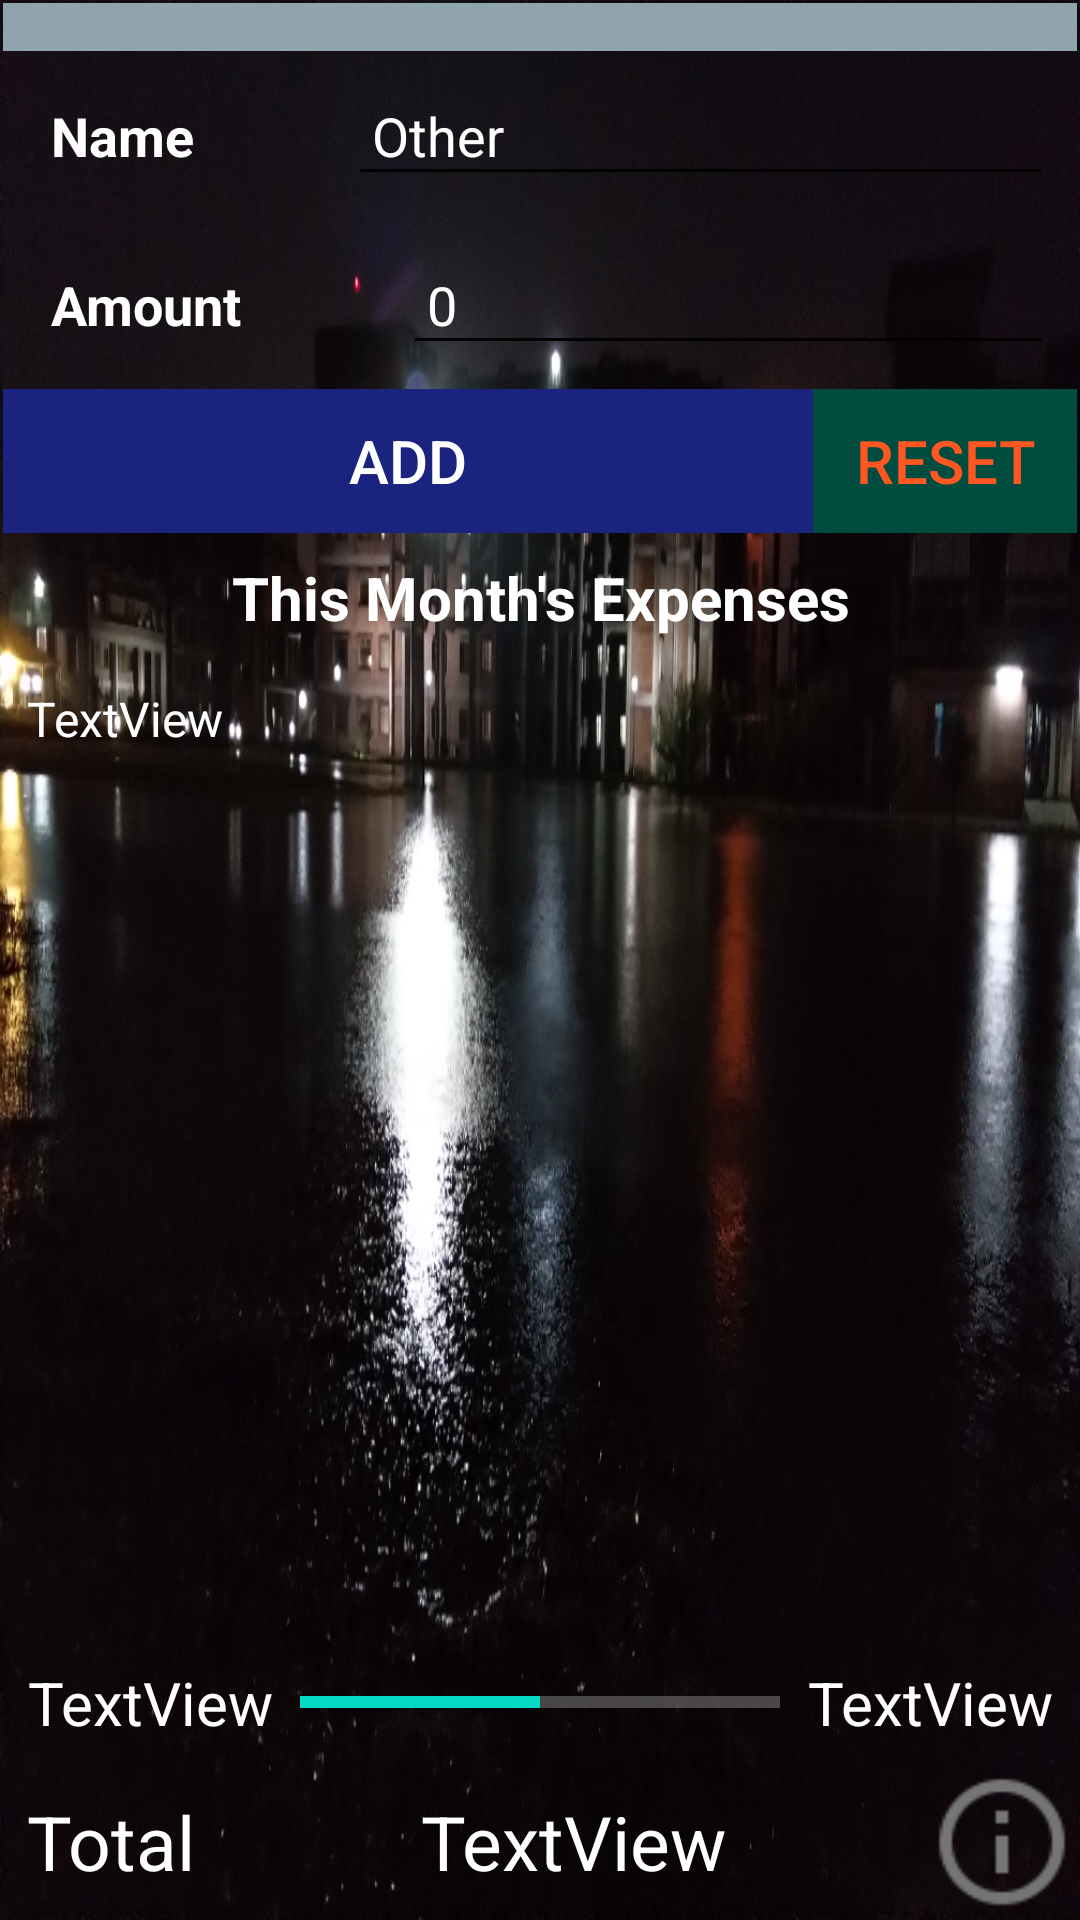

This screen was rendered from an Android layout file. Write that file and the resources it references.
<!-- AndroidManifest.xml: application theme AppTheme -->
<!-- res/layout/main.xml -->
<LinearLayout
	xmlns:android="http://schemas.android.com/apk/res/android"
	xmlns:app="http://schemas.android.com/apk/res-auto"
	xmlns:tools="http://schemas.android.com/tools"
	android:layout_width="match_parent"
	android:layout_height="match_parent"
	android:orientation="vertical">
	<LinearLayout
		android:id="@+id/linear1"
		android:layout_width="match_parent"
		android:layout_height="match_parent"
		android:padding="1dp"
		android:background="@drawable/img"
		android:orientation="vertical">
		<LinearLayout
			android:id="@+id/linear5"
			android:layout_width="match_parent"
			android:layout_height="wrap_content"
			android:orientation="horizontal">
			<Spinner
				android:id="@+id/spinner1"
				android:layout_width="wrap_content"
				android:layout_height="wrap_content"
				android:padding="8dp"
				android:background="#90A4AE"
				android:spinnerMode="dropdown"
				android:layout_weight="1"/>
		</LinearLayout>
		<LinearLayout
			android:id="@+id/linear10"
			android:layout_width="match_parent"
			android:layout_height="wrap_content"
			android:padding="8dp"
			android:orientation="horizontal">
			<TextView
				android:id="@+id/textview1"
				android:layout_width="wrap_content"
				android:layout_height="wrap_content"
				android:padding="8dp"
				android:text="Name"
				android:textSize="18sp"
				android:textStyle="bold"
				android:textColor="#FFFFFF"
				android:layout_weight="1"/>
			<EditText
				android:id="@+id/name"
				android:layout_width="wrap_content"
				android:layout_height="wrap_content"
				android:padding="8dp"
				android:text="Other"
				android:textSize="18sp"
				android:textColor="#FFFFFF"
				android:hint="Item Name"
				android:textColorHint="#607D8B"
				android:singleLine="true"
				android:lines="1"
				android:imeOptions="actionNext"
				android:layout_weight="3"/>
		</LinearLayout>
		<LinearLayout
			android:id="@+id/linear2"
			android:layout_width="match_parent"
			android:layout_height="wrap_content"
			android:padding="8dp"
			android:orientation="horizontal">
			<TextView
				android:id="@+id/textview2"
				android:layout_width="wrap_content"
				android:layout_height="wrap_content"
				android:padding="8dp"
				android:text="Amount"
				android:textSize="18sp"
				android:textStyle="bold"
				android:textColor="#FFFFFF"
				android:layout_weight="1"/>
			<EditText
				android:id="@+id/amount"
				android:layout_width="wrap_content"
				android:layout_height="wrap_content"
				android:padding="8dp"
				android:text="0"
				android:textSize="18sp"
				android:textColor="#FFFFFF"
				android:hint="Amount"
				android:textColorHint="#607D8B"
				android:inputType="numberSigned"
				android:layout_weight="3"/>
		</LinearLayout>
		<LinearLayout
			android:id="@+id/linear6"
			android:layout_width="match_parent"
			android:layout_height="wrap_content"
			android:orientation="horizontal">
			<Button
				android:id="@+id/add"
				android:layout_width="wrap_content"
				android:layout_height="wrap_content"
				android:padding="8dp"
				android:background="#1A237E"
				android:text="ADD"
				android:textSize="20sp"
				android:textColor="#FFFFFF"
				android:layout_weight="1"/>
			<Button
				android:id="@+id/reset"
				android:layout_width="wrap_content"
				android:layout_height="wrap_content"
				android:background="#004D40"
				android:text="Reset"
				android:textSize="20sp"
				android:textColor="#FF5722"/>
		</LinearLayout>
		<TextView
			android:id="@+id/textview3"
			android:layout_width="match_parent"
			android:layout_height="wrap_content"
			android:padding="8dp"
			android:gravity="center_horizontal|center_vertical"
			android:text="This Month's Expenses"
			android:textSize="20sp"
			android:textStyle="bold"
			android:textColor="#FFFFFF"/>
		<LinearLayout
			android:id="@+id/linear8"
			android:layout_width="match_parent"
			android:layout_height="match_parent"
			android:orientation="vertical">
			<ScrollView
				android:id="@+id/vscroll1"
				android:layout_width="match_parent"
				android:layout_height="wrap_content"
				android:layout_weight="1">
				<TextView
					android:id="@+id/filelist"
					android:layout_width="match_parent"
					android:layout_height="wrap_content"
					android:padding="8dp"
					android:gravity="left|center_vertical"
					android:text="TextView"
					android:textSize="16sp"
					android:textColor="#FFFFFF"/>
			</ScrollView>
			<LinearLayout
				android:id="@+id/linear4"
				android:layout_width="match_parent"
				android:layout_height="wrap_content"
				android:orientation="horizontal">
				<TextView
					android:id="@+id/month_total"
					android:layout_width="wrap_content"
					android:layout_height="wrap_content"
					android:padding="8dp"
					android:gravity="center_horizontal|top"
					android:text="TextView"
					android:textSize="20sp"
					android:textColor="#FFFFFF"/>
				<ProgressBar
					android:id="@+id/progressbar1"
					android:layout_width="0dp"
					android:layout_height="match_parent"
					android:padding="1dp"
					android:background="@android:color/transparent"
					android:progress="50"
					android:indeterminate="false"
					style="?android:progressBarStyleHorizontal"
					android:layout_weight="1"/>
				<TextView
					android:id="@+id/monthmax"
					android:layout_width="wrap_content"
					android:layout_height="wrap_content"
					android:padding="8dp"
					android:gravity="center_horizontal|top"
					android:text="TextView"
					android:textSize="20sp"
					android:textColor="#FFFFFF"/>
			</LinearLayout>
			<LinearLayout
				android:id="@+id/linear7"
				android:layout_width="match_parent"
				android:layout_height="wrap_content"
				android:gravity="right"
				android:orientation="horizontal"
				android:layout_gravity="top|bottom">
				<TextView
					android:id="@+id/textview5"
					android:layout_width="wrap_content"
					android:layout_height="match_parent"
					android:padding="8dp"
					android:gravity="center_horizontal|center_vertical"
					android:text="Total"
					android:textSize="25sp"
					android:textColor="#FFFFFF"/>
				<TextView
					android:id="@+id/total"
					android:layout_width="wrap_content"
					android:layout_height="match_parent"
					android:padding="8dp"
					android:gravity="center_horizontal|center_vertical"
					android:text="TextView"
					android:textSize="25sp"
					android:textColor="#FFFFFF"
					android:layout_weight="1"/>
				<ImageView
					android:id="@+id/imageview1"
					android:layout_width="50dp"
					android:layout_height="50dp"
					android:src="@drawable/ic_info_outline_grey"
					android:scaleType="fitXY"/>
			</LinearLayout>
		</LinearLayout>
	</LinearLayout>
</LinearLayout>
<!-- resources referenced by this layout -->
<resources>
  <!-- drawable ic_info_outline_grey: png bitmap (drawable-xhdpi, 952 bytes) -->
  <!-- drawable img: png bitmap (drawable-xhdpi, 794891 bytes) -->
  <style name="AppTheme" parent="android:style/Theme.Holo.Light.DarkActionBar" />
</resources>
